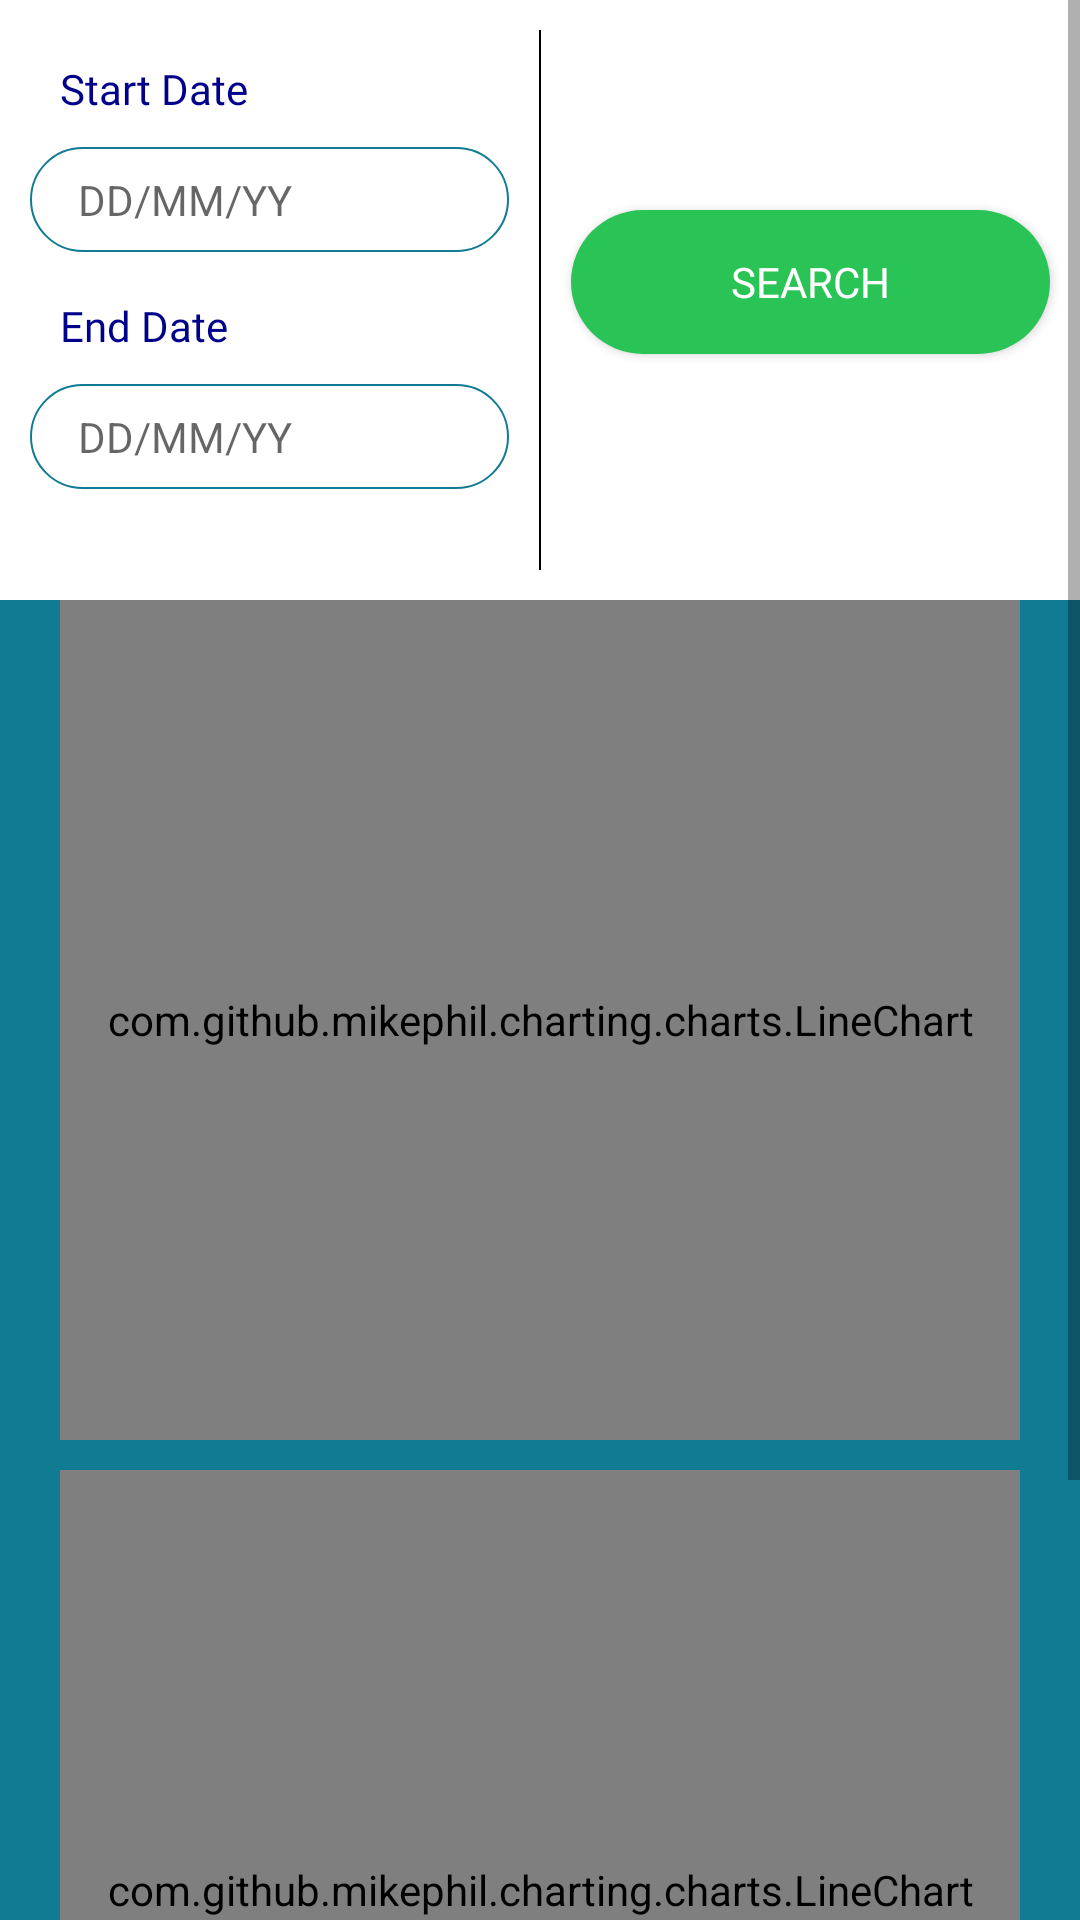

Produce the Android XML layout that renders to this screen, including the resource entries it uses.
<!-- AndroidManifest.xml: application theme Theme.Design.Light.NoActionBar -->
<!-- res/layout/activity_fat_graph.xml -->
<?xml version="1.0" encoding="utf-8"?>
<androidx.constraintlayout.widget.ConstraintLayout
    xmlns:android="http://schemas.android.com/apk/res/android" android:layout_width="match_parent"
    xmlns:app="http://schemas.android.com/apk/res-auto"
    xmlns:tools="http://schemas.android.com/tools"
    android:layout_height="match_parent"
    android:orientation="vertical">

    
    <ScrollView
        android:layout_width="match_parent"
        android:layout_height="match_parent">

        <LinearLayout
            android:layout_width="match_parent"
            android:layout_height="wrap_content"
            android:orientation="vertical"
            android:background="@color/secondary_color">

            
            <androidx.constraintlayout.widget.ConstraintLayout
                android:layout_width="match_parent"
                android:layout_height="200dp"
                android:orientation="horizontal"
                android:background="@color/white">

                
                <View
                    android:id="@+id/parititon"
                    android:layout_width="0.5dp"
                    android:layout_height="match_parent"
                    app:layout_constraintTop_toTopOf="parent"
                    app:layout_constraintBottom_toBottomOf="parent"
                    app:layout_constraintLeft_toLeftOf="parent"
                    app:layout_constraintRight_toRightOf="parent"
                    android:background="@color/black"
                    android:layout_marginVertical="10dp"
                    />

                
                <TextView
                    android:id="@+id/start_dte_txt"
                    android:layout_width="0dp"
                    android:layout_height="wrap_content"
                    app:layout_constraintRight_toLeftOf="@id/parititon"
                    app:layout_constraintTop_toTopOf="parent"
                    app:layout_constraintLeft_toLeftOf="parent"
                    android:layout_marginTop="20dp"
                    android:text="@string/start_dte"
                    android:fontFamily="@font/times_new_roman"
                    android:textColor="@color/dark_blue"
                    android:layout_marginStart="20dp"
                    />

                <EditText
                    android:id="@+id/start_dte_edit"
                    android:layout_width="0dp"
                    android:layout_height="35dp"
                    app:layout_constraintRight_toLeftOf="@id/parititon"
                    app:layout_constraintTop_toBottomOf="@id/start_dte_txt"
                    app:layout_constraintLeft_toLeftOf="parent"
                    android:layout_marginTop="10dp"
                    android:hint="@string/ddmmyyyy"
                    android:focusableInTouchMode="false"
                    android:background="@drawable/main_btn"
                    android:inputType="date"
                    android:layout_marginHorizontal="10dp"
                    android:textSize="14sp"
                    android:paddingHorizontal="16dp"
                    android:importantForAutofill="no"
                    />

                
                <TextView
                    android:id="@+id/end_dte_txt"
                    android:layout_width="0dp"
                    android:layout_height="wrap_content"
                    app:layout_constraintRight_toLeftOf="@id/parititon"
                    app:layout_constraintTop_toBottomOf="@id/start_dte_edit"
                    app:layout_constraintLeft_toLeftOf="parent"
                    android:layout_marginTop="15dp"
                    android:text="@string/end_dte"
                    android:fontFamily="@font/times_new_roman"
                    android:textColor="@color/dark_blue"
                    android:layout_marginStart="20dp"
                    />

                <EditText
                    android:id="@+id/end_dte_edit"
                    android:layout_width="0dp"
                    android:layout_height="35dp"
                    app:layout_constraintRight_toLeftOf="@id/parititon"
                    app:layout_constraintTop_toBottomOf="@id/end_dte_txt"
                    app:layout_constraintLeft_toLeftOf="parent"
                    android:layout_marginTop="10dp"
                    android:background="@drawable/main_btn"
                    android:hint="@string/ddmmyyyy"
                    android:importantForAutofill="no"
                    android:focusableInTouchMode="false"
                    android:inputType="date"
                    android:layout_marginHorizontal="10dp"
                    android:textSize="14sp"
                    android:paddingHorizontal="16dp"
                    />

                
                <Button
                    android:id="@+id/search_btn"
                    android:layout_width="0dp"
                    android:layout_height="wrap_content"
                    app:layout_constraintLeft_toRightOf="@+id/parititon"
                    app:layout_constraintRight_toRightOf="parent"
                    android:text="@string/search"
                    app:layout_constraintTop_toTopOf="parent"
                    android:layout_marginBottom="20dp"
                    android:layout_marginTop="70dp"
                    android:layout_marginHorizontal="10dp"
                    android:background="@drawable/btn_login"
                    android:fontFamily="@font/title_welcome"
                    android:textColor="@color/white"
                    />

            </androidx.constraintlayout.widget.ConstraintLayout>

            
            <LinearLayout
                android:layout_width="match_parent"
                android:layout_height="280dp"
                android:layout_marginHorizontal="20dp"
                android:layout_marginBottom="10dp"
                android:orientation="vertical">

                <com.github.mikephil.charting.charts.LineChart
                    android:id="@+id/specific_graph"
                    android:layout_width="match_parent"
                    android:layout_height="match_parent"
                    />

            </LinearLayout>

            
            <LinearLayout
                android:layout_width="match_parent"
                android:layout_height="280dp"
                android:layout_marginHorizontal="20dp"
                android:layout_marginBottom="10dp"
                android:orientation="vertical">

                <com.github.mikephil.charting.charts.LineChart
                    android:id="@+id/specific_graph1"
                    android:layout_width="match_parent"
                    android:layout_height="match_parent"
                    />

            </LinearLayout>

            <LinearLayout
                android:layout_width="wrap_content"
                android:layout_height="50dp"
                tools:ignore="UselessLeaf"
            />

        </LinearLayout>
    </ScrollView>
</androidx.constraintlayout.widget.ConstraintLayout>
<!-- resources referenced by this layout -->
<resources>
  <color name="black">#FF000000</color>
  <color name="dark_blue">#00008b</color>
  <color name="secondary_color">#107B93</color>
  <color name="white">#FFFFFF</color>
  <!-- drawable btn_login (drawable) -->
  <?xml version="1.0" encoding="utf-8"?>
  <shape xmlns:android="http://schemas.android.com/apk/res/android">
      <solid
          android:color="@color/primary_color"
          />
      <corners
          android:radius="30dp"/>
  </shape>
  <!-- drawable main_btn (drawable) -->
  <?xml version="1.0" encoding="utf-8"?>
  <shape xmlns:android="http://schemas.android.com/apk/res/android"
      android:shape="rectangle" >
  
      <corners
          android:radius="30dp"
          />
  
      <solid android:color="@color/white" />
  
      <stroke
          android:width="0.5dp"
          android:color="@color/secondary_color" />
  
  </shape>
  <string name="ddmmyyyy">DD/MM/YY</string>
  <string name="end_dte">End Date</string>
  <string name="search">Search</string>
  <string name="start_dte">Start Date</string>
  <color name="primary_color">#2ac355</color>
</resources>
